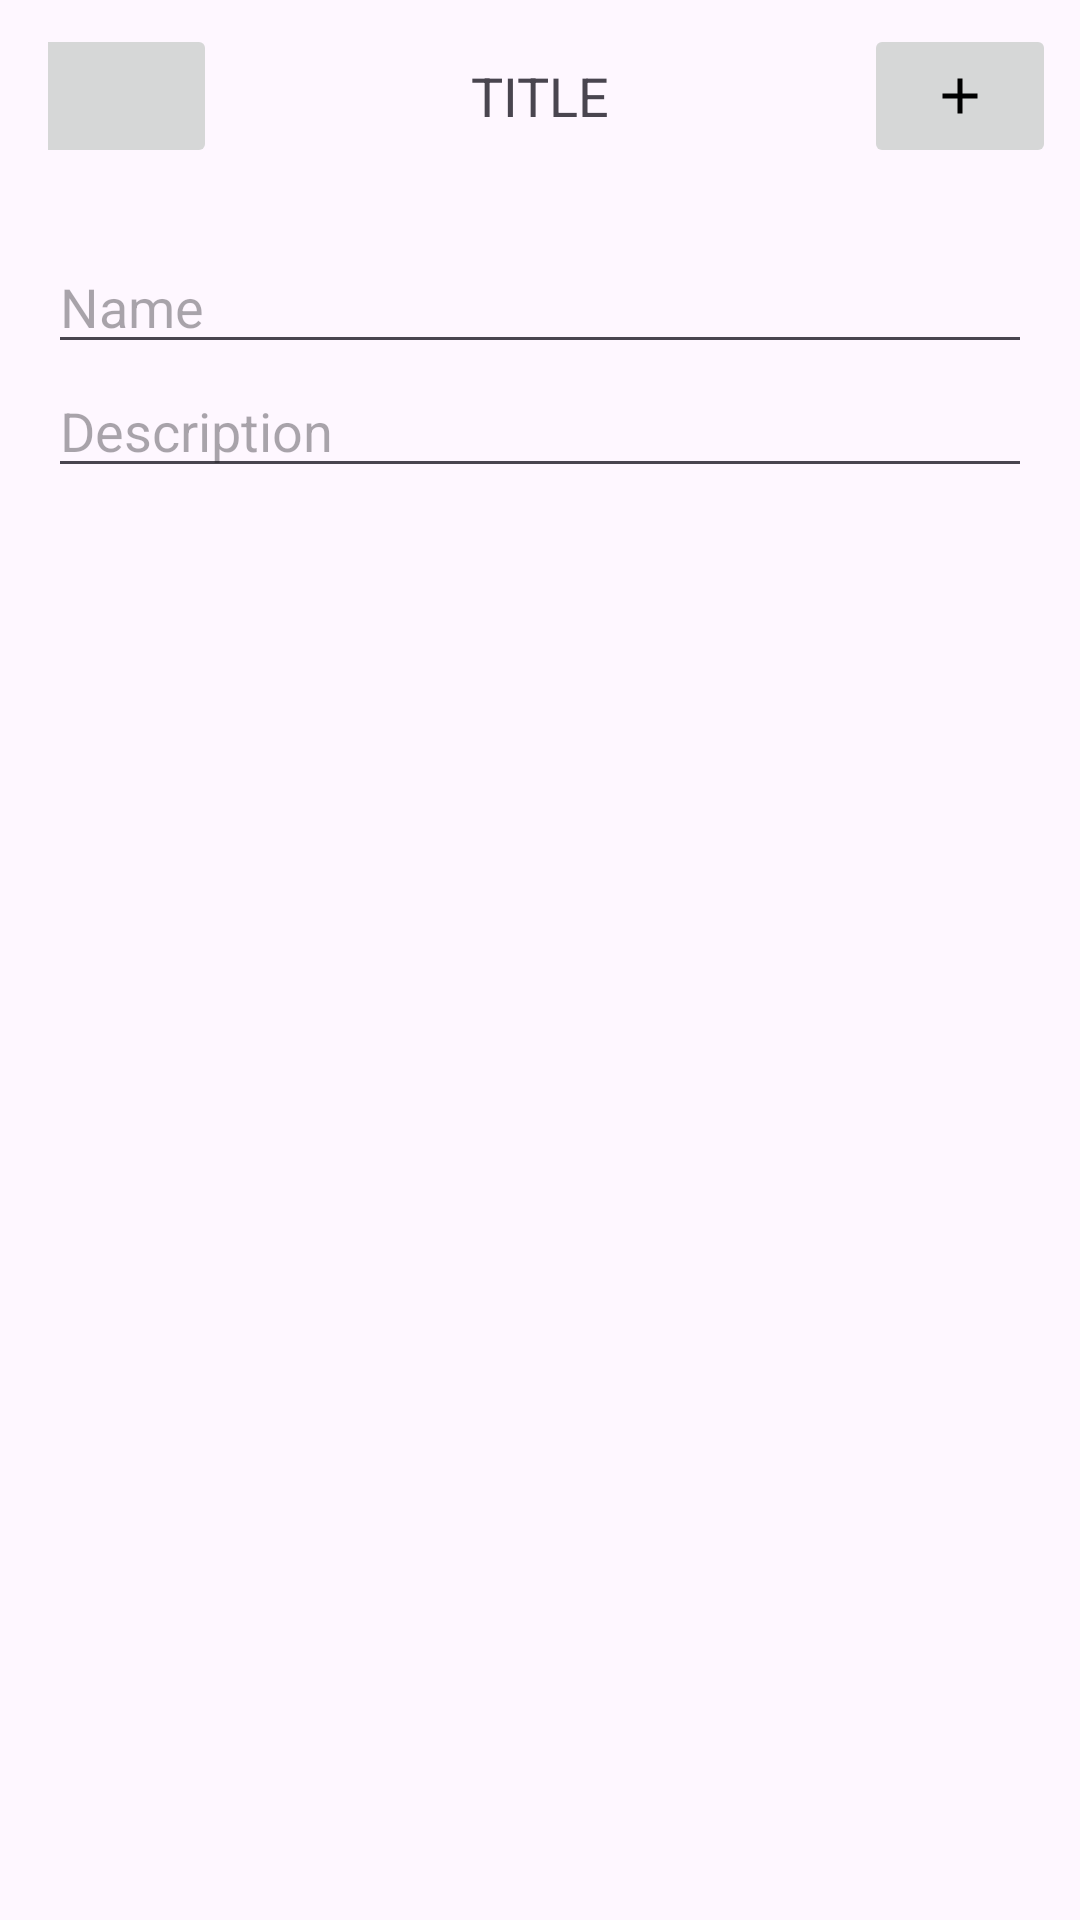

Layout XML and referenced resources for this Android screen:
<!-- AndroidManifest.xml: application theme Theme.QuizzardApp -->
<!-- res/layout/activity_create_flashcard_collection.xml -->
<?xml version="1.0" encoding="utf-8"?>
<LinearLayout
    xmlns:android="http://schemas.android.com/apk/res/android"
    android:layout_width="match_parent"
    android:layout_height="match_parent"
    android:orientation="vertical"
    >

    <include layout="@layout/toolbar"/>

    <LinearLayout
        android:layout_width="match_parent"
        android:layout_height="match_parent"
        android:orientation="vertical"
        android:padding="16dp">

        <EditText
            android:id="@+id/name_edit_text"
            android:layout_width="match_parent"
            android:layout_height="wrap_content"
            android:hint="Name"
            android:inputType="text" />

        <EditText
            android:id="@+id/description_edit_text"
            android:layout_width="match_parent"
            android:layout_height="wrap_content"
            android:hint="Description"
            android:inputType="textMultiLine" />

    </LinearLayout>
</LinearLayout>
<!-- res/layout/toolbar.xml (included above) -->
<?xml version="1.0" encoding="utf-8"?>
<com.google.android.material.appbar.MaterialToolbar
    android:id="@+id/tool_bar"
    android:layout_width="match_parent"
    android:layout_height="?attr/actionBarSize"
    xmlns:android="http://schemas.android.com/apk/res/android"
    xmlns:tools="http://schemas.android.com/tools"
    >
    <RelativeLayout
        android:layout_width="match_parent"
        android:layout_height="wrap_content"
        android:paddingStart="-16dp"
        tools:ignore="RtlSymmetry">
        <ImageButton
            android:id="@+id/image_back"
            android:src="@drawable/image_back"
            android:layout_margin="8dp"
            android:layout_alignParentStart="true"
            android:layout_width="?attr/actionBarSize"
            android:layout_height="?attr/actionBarSize"
            />
        <TextView
            android:id="@+id/title"
            android:layout_width="match_parent"
            android:layout_height="match_parent"
            android:text="TITLE"
            android:textAlignment="center"
            android:gravity="center"
            android:textSize="18sp"
            />
        <ImageButton
            android:id="@+id/image_add"
            android:src="@drawable/image_add"
            android:layout_margin="8dp"

            android:layout_alignParentEnd="true"
            android:layout_width="?attr/actionBarSize"
            android:layout_height="?attr/actionBarSize"
            />
    </RelativeLayout>
</com.google.android.material.appbar.MaterialToolbar>
<!-- resources referenced by this layout -->
<resources>
  <!-- drawable image_add (drawable) -->
  <vector xmlns:android="http://schemas.android.com/apk/res/android" android:height="20dp" android:tint="#000000" android:viewportHeight="24" android:viewportWidth="24" android:width="20dp">
        
      <path android:fillColor="@android:color/white" android:pathData="M19,13h-6v6h-2v-6H5v-2h6V5h2v6h6v2z"/>
      
  </vector>
  <style name="Theme.QuizzardApp" parent="Base.Theme.QuizzardApp" />
  <style name="Base.Theme.QuizzardApp" parent="Theme.Material3.DayNight.NoActionBar">
          <item name="android:windowAnimationStyle">@null</item>
          
          
      </style>
</resources>
